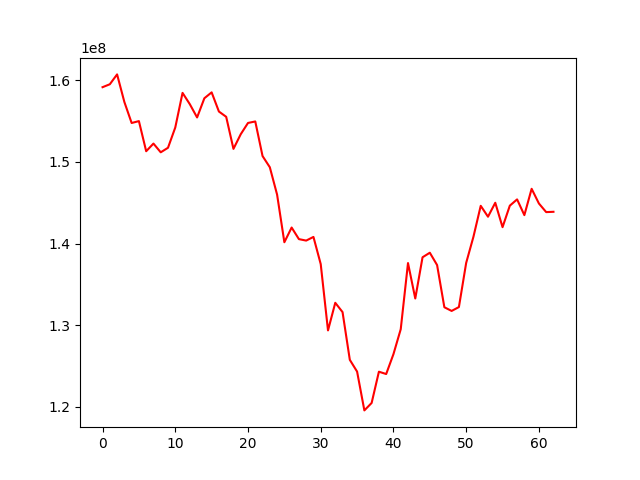

Values plotted in this chart, from the file beside it:
, 0
0, 159156618
1, 159514881
2, 160722553
3, 157345652
4, 154772455
5, 155003279
6, 151313779
7, 152251204
8, 151182070
9, 151737447
10, 154220968
11, 158459072
12, 157074959
13, 155450869
14, 157800082
15, 158522457
16, 156175986
17, 155529017
18, 151602354
19, 153394722
20, 154776658
21, 154959521
22, 150725055
23, 149352973
24, 146000873
25, 140167705
26, 141969470
27, 140548835
28, 140371202
29, 140819517
30, 137489352
31, 129369430
32, 132752745
33, 131613285
34, 125767687
35, 124327675
36, 119574903
37, 120487376
38, 124314066
39, 124028485
40, 126465322
41, 129514218
42, 137616622
43, 133278440
44, 138327787
45, 138884736
46, 137373710
47, 132206892
48, 131755373
49, 132230648
50, 137640931
51, 140846516
52, 144628452
53, 143293766
54, 145003697
55, 142014913
56, 144646731
57, 145415907
58, 143487907
59, 146713112
... 3 more rows
